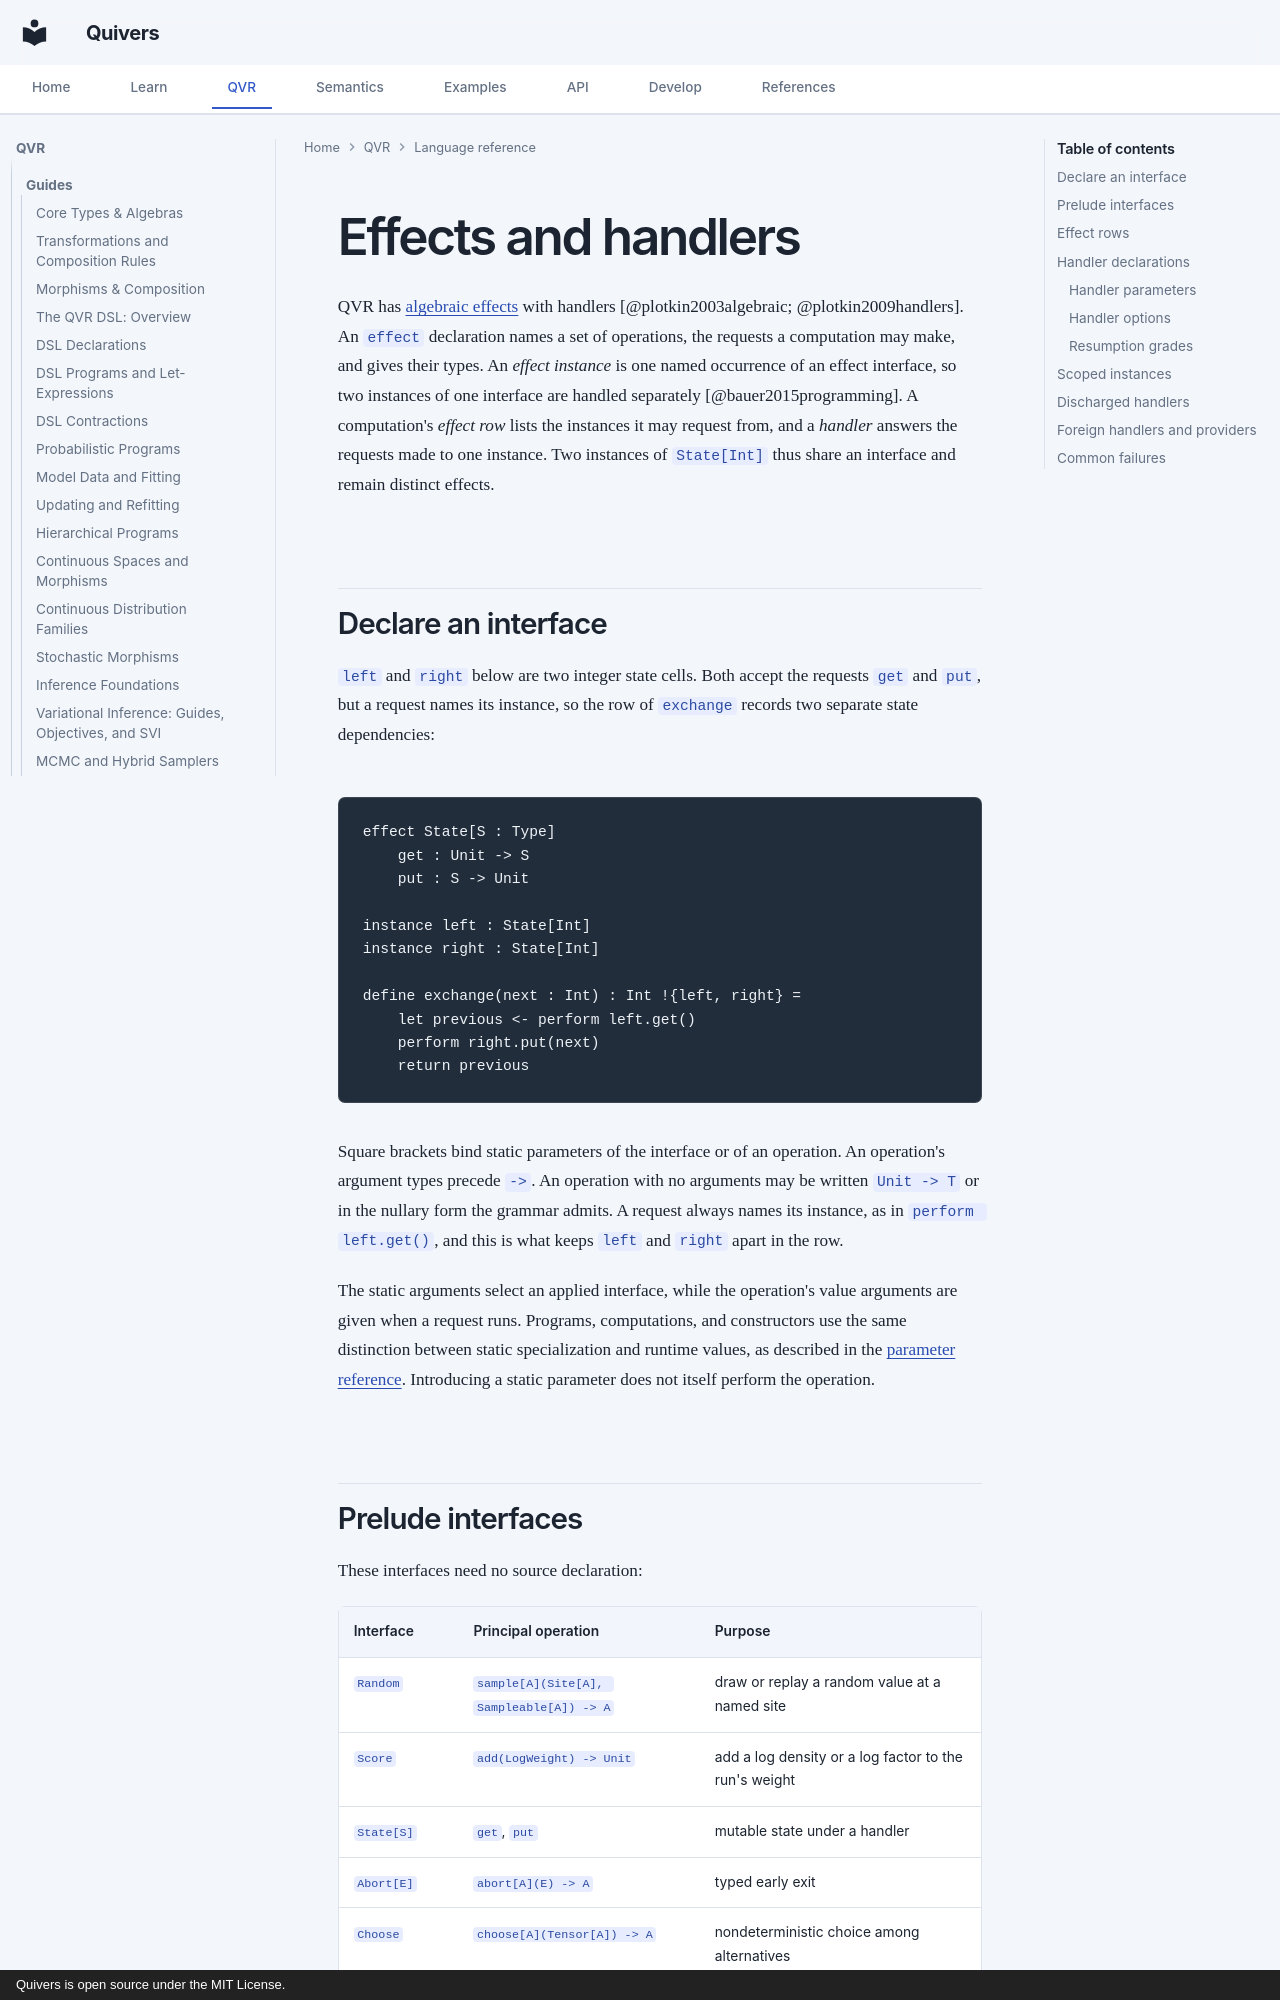

repository: quivers-dev/quivers · page: reference/qvr/effects-and-handlers/index.html · generator: mkdocs · copyright: Quivers is open source under the MIT License.

# Effects and handlers

QVR has [algebraic effects](https://en.wikipedia.org/wiki/Effect_system) with handlers
[@plotkin2003algebraic; @plotkin2009handlers]. An `effect` declaration names a set of operations,
the requests a computation may make, and gives their types. An *effect instance* is one named
occurrence of an effect interface, so two instances of one interface are handled separately
[@bauer2015programming]. A computation's *effect row* lists the instances it may request from, and
a *handler* answers the requests made to one instance. Two instances of `State[Int]` thus share an
interface and remain distinct effects.

## Declare an interface

`left` and `right` below are two integer state cells. Both accept the requests `get` and `put`,
but a request names its instance, so the row of `exchange` records two separate state
dependencies:

<!-- compile: qiec -->
```qvr
effect State[S : Type]
    get : Unit -> S
    put : S -> Unit

instance left : State[Int]
instance right : State[Int]

define exchange(next : Int) : Int !{left, right} =
    let previous <- perform left.get()
    perform right.put(next)
    return previous
```

Square brackets bind static parameters of the interface or of an operation. An operation's
argument types precede `->`. An operation with no arguments may be written `Unit -> T` or in the
nullary form the grammar admits. A request always names its instance, as in
`perform left.get()`, and this is what keeps `left` and `right` apart in the row.

The static arguments select an applied interface, while the operation's value
arguments are given when a request runs. Programs, computations, and
constructors use the same distinction between static specialization and runtime
values, as described in the [parameter reference](index.md#parameter-telescopes).
Introducing a static parameter does not itself perform the operation.
